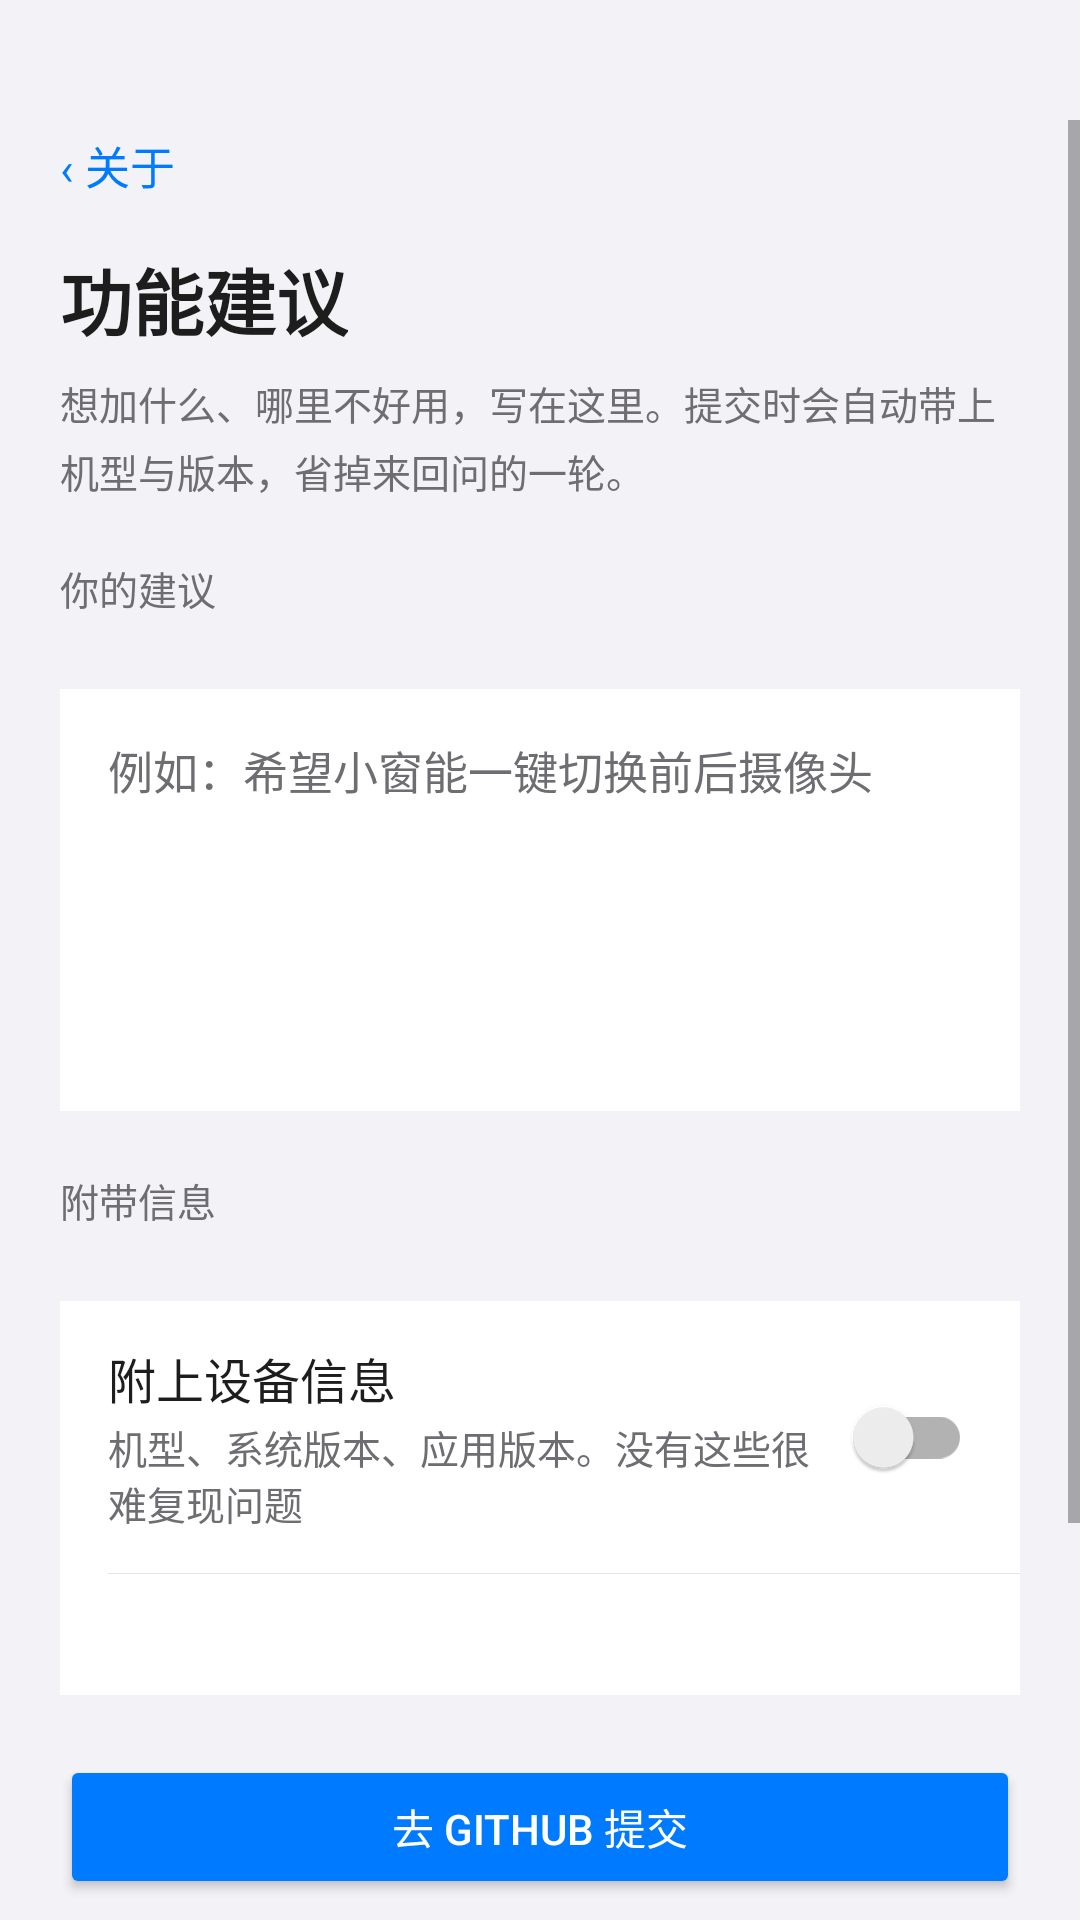

Layout XML and referenced resources for this Android screen:
<!-- AndroidManifest.xml: activity theme Theme.Safewalk -->
<!-- res/layout/activity_feedback.xml -->
<?xml version="1.0" encoding="utf-8"?>
<ScrollView xmlns:android="http://schemas.android.com/apk/res/android"
    android:layout_width="match_parent"
    android:layout_height="match_parent"
    android:background="@color/bg"
    android:fitsSystemWindows="true"
    android:paddingTop="40dp">

    <LinearLayout
        android:layout_width="match_parent"
        android:layout_height="wrap_content"
        android:orientation="vertical"
        android:paddingStart="20dp"
        android:paddingEnd="20dp"
        android:paddingBottom="40dp">

        <TextView
            android:id="@+id/btn_back"
            android:layout_width="wrap_content"
            android:layout_height="wrap_content"
            android:background="?android:attr/selectableItemBackground"
            android:paddingVertical="4dp"
            android:text="‹ 关于"
            android:textColor="@color/primary"
            android:textSize="15sp" />

        <TextView
            android:layout_width="wrap_content"
            android:layout_height="wrap_content"
            android:layout_marginTop="12dp"
            android:text="功能建议"
            android:textColor="@color/text_primary"
            android:textSize="24sp"
            android:textStyle="bold" />

        <TextView
            android:layout_width="match_parent"
            android:layout_height="wrap_content"
            android:layout_marginTop="8dp"
            android:lineSpacingExtra="4dp"
            android:text="想加什么、哪里不好用，写在这里。提交时会自动带上机型与版本，省掉来回问的一轮。"
            android:textColor="@color/text_hint"
            android:textSize="13sp" />

        
        <TextView
            style="@style/SectionLabel"
            android:text="你的建议" />

        <LinearLayout style="@style/CardStyle">

            <EditText
                android:id="@+id/et_suggestion"
                android:layout_width="match_parent"
                android:layout_height="wrap_content"
                android:background="@null"
                android:gravity="top|start"
                android:hint="例如：希望小窗能一键切换前后摄像头"
                android:inputType="textMultiLine"
                android:lineSpacingExtra="4dp"
                android:minLines="5"
                android:padding="16dp"
                android:textColor="@color/text_primary"
                android:textColorHint="@color/text_hint"
                android:textSize="15sp" />
        </LinearLayout>

        
        <TextView
            style="@style/SectionLabel"
            android:text="附带信息" />

        <LinearLayout style="@style/CardStyle">

            <LinearLayout
                android:id="@+id/card_attach"
                style="@style/RowStyle">

                <LinearLayout
                    android:layout_width="0dp"
                    android:layout_height="wrap_content"
                    android:layout_weight="1"
                    android:orientation="vertical">

                    <TextView
                        style="@style/RowTitle"
                        android:text="附上设备信息" />

                    <TextView
                        style="@style/RowHint"
                        android:layout_marginTop="2dp"
                        android:text="机型、系统版本、应用版本。没有这些很难复现问题" />
                </LinearLayout>

                <androidx.appcompat.widget.SwitchCompat
                    android:id="@+id/sw_attach"
                    android:layout_width="wrap_content"
                    android:layout_height="wrap_content" />
            </LinearLayout>

            <View style="@style/RowDivider" />

            <TextView
                android:id="@+id/tv_env_preview"
                android:layout_width="match_parent"
                android:layout_height="wrap_content"
                android:fontFamily="monospace"
                android:lineSpacingExtra="3dp"
                android:paddingHorizontal="16dp"
                android:paddingVertical="12dp"
                android:textColor="@color/text_hint"
                android:textSize="12sp" />
        </LinearLayout>

        <Button
            android:id="@+id/btn_submit"
            android:layout_width="match_parent"
            android:layout_height="wrap_content"
            android:layout_marginTop="20dp"
            android:backgroundTint="@color/primary"
            android:text="去 GitHub 提交"
            android:textColor="@color/on_accent" />

        <Button
            android:id="@+id/btn_copy"
            android:layout_width="match_parent"
            android:layout_height="wrap_content"
            android:layout_marginTop="8dp"
            android:backgroundTint="@color/card_bg"
            android:text="复制内容"
            android:textColor="@color/text_primary" />

        <TextView
            android:layout_width="match_parent"
            android:layout_height="wrap_content"
            android:layout_marginTop="14dp"
            android:lineSpacingExtra="3dp"
            android:text="提交会打开 GitHub 页面（反馈仓库 wumisc/safewalk-feedback），需要你有账号并已登录。没有账号也没关系：点「复制内容」，把文字发到酷安评论区同样能看到。"
            android:textColor="@color/text_hint"
            android:textSize="12sp" />
    </LinearLayout>
</ScrollView>
<!-- resources referenced by this layout -->
<resources>
  <color name="bg">#F2F2F7</color>
  <color name="card_bg">#FFFFFF</color>
  <color name="on_accent">#FFFFFF</color>
  <color name="primary">#007AFF</color>
  <color name="text_hint">#6D6D72</color>
  <color name="text_primary">#1D1D1D</color>
  <style name="CardStyle">
          <item name="android:layout_width">match_parent</item>
          <item name="android:layout_height">wrap_content</item>
          <item name="android:layout_marginTop">16dp</item>
          <item name="android:orientation">vertical</item>
          <item name="android:background">@color/card_bg</item>
      </style>
  <style name="RowDivider">
          <item name="android:layout_width">match_parent</item>
          <item name="android:layout_height">1px</item>
          <item name="android:layout_marginLeft">16dp</item>
          <item name="android:background">@color/divider</item>
      </style>
  <style name="RowHint">
          <item name="android:layout_width">wrap_content</item>
          <item name="android:layout_height">wrap_content</item>
          <item name="android:textColor">@color/text_hint</item>
          <item name="android:textSize">13sp</item>
      </style>
  <style name="RowStyle">
          <item name="android:layout_width">match_parent</item>
          <item name="android:layout_height">wrap_content</item>
          <item name="android:orientation">horizontal</item>
          <item name="android:gravity">center_vertical</item>
          <item name="android:paddingLeft">16dp</item>
          <item name="android:paddingRight">16dp</item>
          <item name="android:paddingTop">14dp</item>
          <item name="android:paddingBottom">14dp</item>
          <item name="android:background">?android:attr/selectableItemBackground</item>
          <item name="android:clickable">true</item>
          <item name="android:focusable">true</item>
      </style>
  <style name="RowTitle">
          <item name="android:layout_width">wrap_content</item>
          <item name="android:layout_height">wrap_content</item>
          <item name="android:textColor">@color/text_primary</item>
          <item name="android:textSize">16sp</item>
      </style>
  <style name="SectionLabel">
          <item name="android:accessibilityHeading">true</item>
          <item name="android:layout_width">match_parent</item>
          <item name="android:layout_height">wrap_content</item>
          <item name="android:layout_marginTop">20dp</item>
          <item name="android:layout_marginBottom">8dp</item>
          <item name="android:textColor">@color/text_hint</item>
          <item name="android:textSize">13sp</item>
      </style>
  <style name="Theme.Safewalk" parent="Theme.MaterialComponents.Light.NoActionBar">
          <item name="android:windowBackground">@color/bg</item>
          <item name="android:statusBarColor">@android:color/transparent</item>
          <item name="android:windowLightStatusBar">true</item>
          <item name="android:navigationBarColor">@color/bg</item>
      </style>
  <color name="divider">#E5E5EA</color>
</resources>
